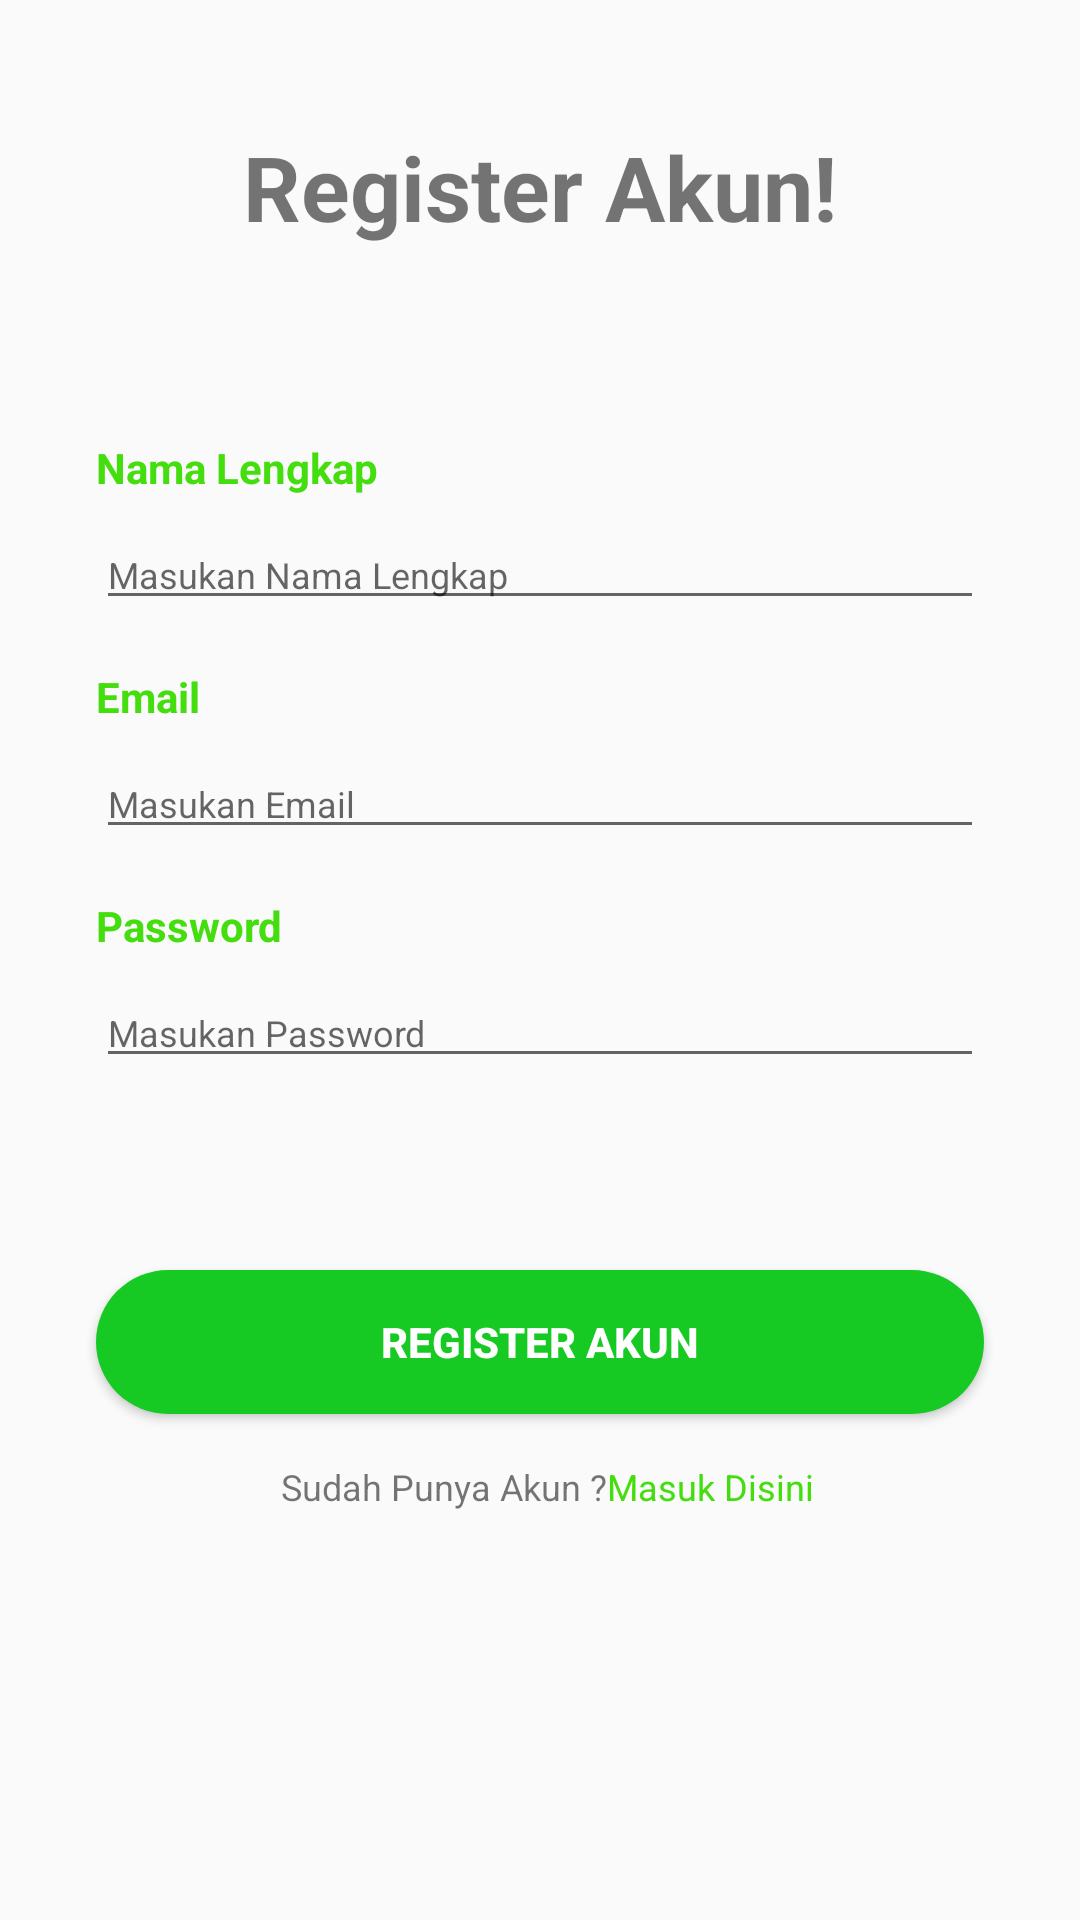

Android layout source for this screen:
<!-- AndroidManifest.xml: application theme Theme.SiTaniBaleBale -->
<!-- res/layout/activity_register.xml -->
<?xml version="1.0" encoding="utf-8"?>
<androidx.constraintlayout.widget.ConstraintLayout xmlns:android="http://schemas.android.com/apk/res/android"
    xmlns:app="http://schemas.android.com/apk/res-auto"
    xmlns:tools="http://schemas.android.com/tools"
    android:id="@+id/linearLayout2"
    android:layout_width="match_parent"
    android:layout_height="match_parent"
    tools:context=".Activity.RegisterActivity">

    <TextView
        android:id="@+id/textView25"
        android:layout_width="0dp"
        android:layout_height="wrap_content"
        android:layout_marginTop="42dp"
        android:gravity="center_horizontal"
        android:text="Register Akun!"
        android:textSize="30dp"
        android:textStyle="bold"
        app:layout_constraintEnd_toEndOf="parent"
        app:layout_constraintStart_toStartOf="parent"
        app:layout_constraintTop_toTopOf="parent" />


    <TextView
        android:id="@+id/textView26"
        android:layout_width="wrap_content"
        android:layout_height="wrap_content"
        android:layout_marginStart="32dp"
        android:layout_marginTop="64dp"

        android:text="Nama Lengkap"
        android:textColor="@color/green"
        android:textSize="14sp"
        android:textStyle="bold"
        app:layout_constraintStart_toStartOf="parent"
        app:layout_constraintTop_toBottomOf="@+id/textView25" />

    <EditText
        android:id="@+id/etregis_nama"
        android:layout_width="0dp"
        android:layout_height="wrap_content"
        android:layout_marginStart="32dp"
        android:layout_marginTop="8dp"
        android:layout_marginEnd="32dp"
        android:hint="Masukan Nama Lengkap"
        android:textSize="12sp"
        app:layout_constraintEnd_toEndOf="parent"
        app:layout_constraintStart_toStartOf="parent"
        app:layout_constraintTop_toBottomOf="@+id/textView26" />

    <TextView
        android:id="@+id/textView27"
        android:layout_width="wrap_content"
        android:layout_height="wrap_content"
        android:layout_marginStart="32dp"
        android:layout_marginTop="16dp"
        android:text="Email"
        android:textColor="@color/green"
        android:textSize="14sp"
        android:textStyle="bold"
        app:layout_constraintStart_toStartOf="parent"
        app:layout_constraintTop_toBottomOf="@+id/etregis_nama" />

    <EditText
        android:id="@+id/etregis_email"
        android:layout_width="0dp"
        android:layout_height="wrap_content"
        android:layout_marginStart="32dp"
        android:layout_marginTop="8dp"
        android:layout_marginEnd="32dp"
        android:hint="Masukan Email"
        android:textSize="12sp"
        app:layout_constraintEnd_toEndOf="parent"
        app:layout_constraintStart_toStartOf="parent"
        app:layout_constraintTop_toBottomOf="@+id/textView27" />

    <TextView
        android:id="@+id/textView28"
        android:layout_width="wrap_content"
        android:layout_height="wrap_content"
        android:layout_marginStart="32dp"
        android:layout_marginTop="16dp"
        android:text="Password"

        android:textColor="@color/green"
        android:textSize="14sp"
        android:textStyle="bold"
        app:layout_constraintStart_toStartOf="parent"
        app:layout_constraintTop_toBottomOf="@+id/etregis_email" />

    <EditText
        android:id="@+id/etregis_password"
        android:layout_width="0dp"
        android:layout_height="wrap_content"
        android:layout_marginStart="32dp"
        android:layout_marginTop="8dp"
        android:layout_marginEnd="32dp"
        android:hint="Masukan Password"
        android:textSize="12sp"
        app:layout_constraintEnd_toEndOf="parent"
        app:layout_constraintStart_toStartOf="parent"
        app:layout_constraintTop_toBottomOf="@+id/textView28" />


    <TextView
        android:id="@+id/tvregis_masuk"
        android:layout_width="wrap_content"
        android:layout_height="wrap_content"
        android:text="Masuk Disini"
        android:textColor="@color/green"
        android:textSize="12sp"
        app:layout_constraintBottom_toBottomOf="@+id/textView29"
        app:layout_constraintStart_toEndOf="@+id/textView29"
        app:layout_constraintTop_toTopOf="@+id/textView29" />

    <Button
        android:id="@+id/btn_register"
        android:layout_width="0dp"
        android:layout_height="wrap_content"
        android:layout_marginStart="32dp"
        android:layout_marginTop="64dp"
        android:layout_marginEnd="32dp"
        android:background="@drawable/bgbutton"
        android:text="Register Akun"
        android:textColor="@color/white"
        android:textStyle="bold"
        app:layout_constraintEnd_toEndOf="parent"
        app:layout_constraintHorizontal_bias="1.0"
        app:layout_constraintStart_toStartOf="parent"
        app:layout_constraintTop_toBottomOf="@+id/etregis_password" />

    <TextView
        android:id="@+id/textView29"
        android:layout_width="wrap_content"
        android:layout_height="wrap_content"
        android:layout_marginTop="16dp"
        android:layout_marginEnd="64dp"
        android:text="Sudah Punya Akun ?"
        android:textSize="12sp"
        app:layout_constraintEnd_toEndOf="@+id/btn_register"
        app:layout_constraintStart_toStartOf="@+id/btn_register"
        app:layout_constraintTop_toBottomOf="@+id/btn_register" />


</androidx.constraintlayout.widget.ConstraintLayout>
<!-- resources referenced by this layout -->
<resources>
  <color name="green">#44DD0E</color>
  <color name="white">#FFFFFFFF</color>
  <!-- drawable bgbutton (drawable) -->
  <?xml version="1.0" encoding="utf-8"?>
  <shape xmlns:android="http://schemas.android.com/apk/res/android"
      android:shape="rectangle">
      <solid android:color="@color/greensitani"/>
      <corners android:radius="50dp"/>
  
  </shape>
  <style name="Theme.SiTaniBaleBale" parent="Theme.AppCompat.DayNight.NoActionBar">
          
          <item name="colorPrimary">@color/purple_500</item>
          <item name="colorPrimaryVariant">@color/greensitani</item>
          <item name="colorOnPrimary">@color/white</item>
          
          <item name="colorSecondary">@color/teal_200</item>
          <item name="colorSecondaryVariant">@color/teal_700</item>
          <item name="colorOnSecondary">@color/black</item>
          
          <item name="android:statusBarColor" tools:targetApi="l">?attr/colorPrimaryVariant</item>
          
      </style>
  <color name="greensitani">#17C923</color>
  <color name="purple_500">#FF6200EE</color>
  <color name="teal_200">#FF03DAC5</color>
  <color name="teal_700">#FF018786</color>
  <color name="black">#000000</color>
</resources>
